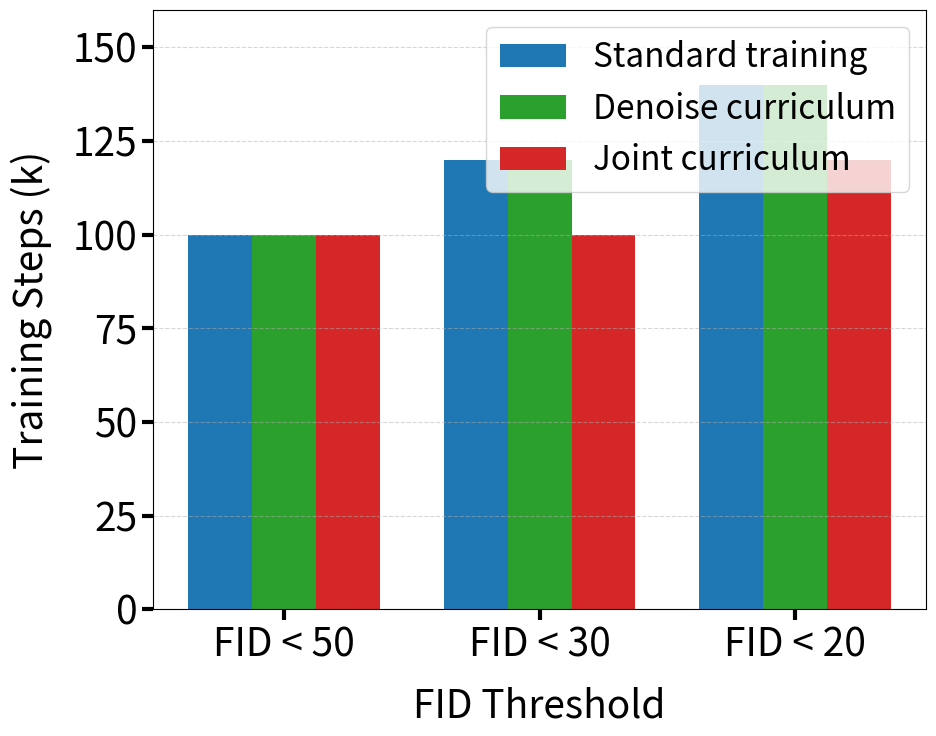

The script that saved this image: (Note: this script raises an exception after producing the figure.)
"""Plot convergence speed comparison for CIFAR-10 U-ViT models.
Shows training steps to reach FID thresholds (50, 30, 20).
"""
import matplotlib.pyplot as plt
import numpy as np

# ============== 核心可调参数 ==============
FIGSIZE = (10, 8)
BAR_WIDTH = 0.25

FONT_SIZE = 28
LABEL_SIZE = 28
TICK_SIZE = 28
LEGEND_SIZE = 24
# =========================================

# 全局样式
plt.rcParams['font.size'] = FONT_SIZE
plt.rcParams['axes.labelsize'] = LABEL_SIZE
plt.rcParams['axes.titlesize'] = 32
plt.rcParams['xtick.labelsize'] = TICK_SIZE
plt.rcParams['ytick.labelsize'] = TICK_SIZE
plt.rcParams['legend.fontsize'] = LEGEND_SIZE

# Real data: steps (k) to first reach FID threshold
thresholds = [50, 30, 20]  # FID thresholds
threshold_labels = ['FID < 50', 'FID < 30', 'FID < 20']

# Baseline: FID<50 at 100k, FID<30 at 120k (21.2), FID<20 at 140k (16.7)
baseline_steps = [100, 120, 140]

# Denoise curriculum: FID<50 at 100k (32.4), FID<30 at 120k (20.7), FID<20 at 140k (17.5)
c_steps = [100, 120, 140]

# Joint curriculum: FID<50 at 100k (27.8), FID<30 at 100k (27.8), FID<20 at 120k (17.5)
cs_steps = [100, 100, 120]

# Create bar plot
fig, ax = plt.subplots(figsize=FIGSIZE)

x = np.arange(len(thresholds))

bars1 = ax.bar(x - BAR_WIDTH, baseline_steps, BAR_WIDTH, label='Standard training', color='#1f77b4')
bars2 = ax.bar(x, c_steps, BAR_WIDTH, label='Denoise curriculum', color='#2ca02c')
bars3 = ax.bar(x + BAR_WIDTH, cs_steps, BAR_WIDTH, label='Joint curriculum', color='#d62728')

ax.set_xlabel('FID Threshold', labelpad=15)
ax.set_ylabel('Training Steps (k)', labelpad=15)
ax.set_xticks(x)
ax.set_xticklabels(threshold_labels)
ax.legend(loc='upper right', frameon=True)
ax.grid(True, linestyle='--', alpha=0.5, axis='y')
ax.tick_params(axis='both', which='major', length=8, width=3)

ax.set_ylim(0, 160)

plt.tight_layout()
plt.savefig('outputs/cifar10_convergence_speed.png', dpi=300, bbox_inches='tight')
print('Saved: outputs/cifar10_convergence_speed.png')
